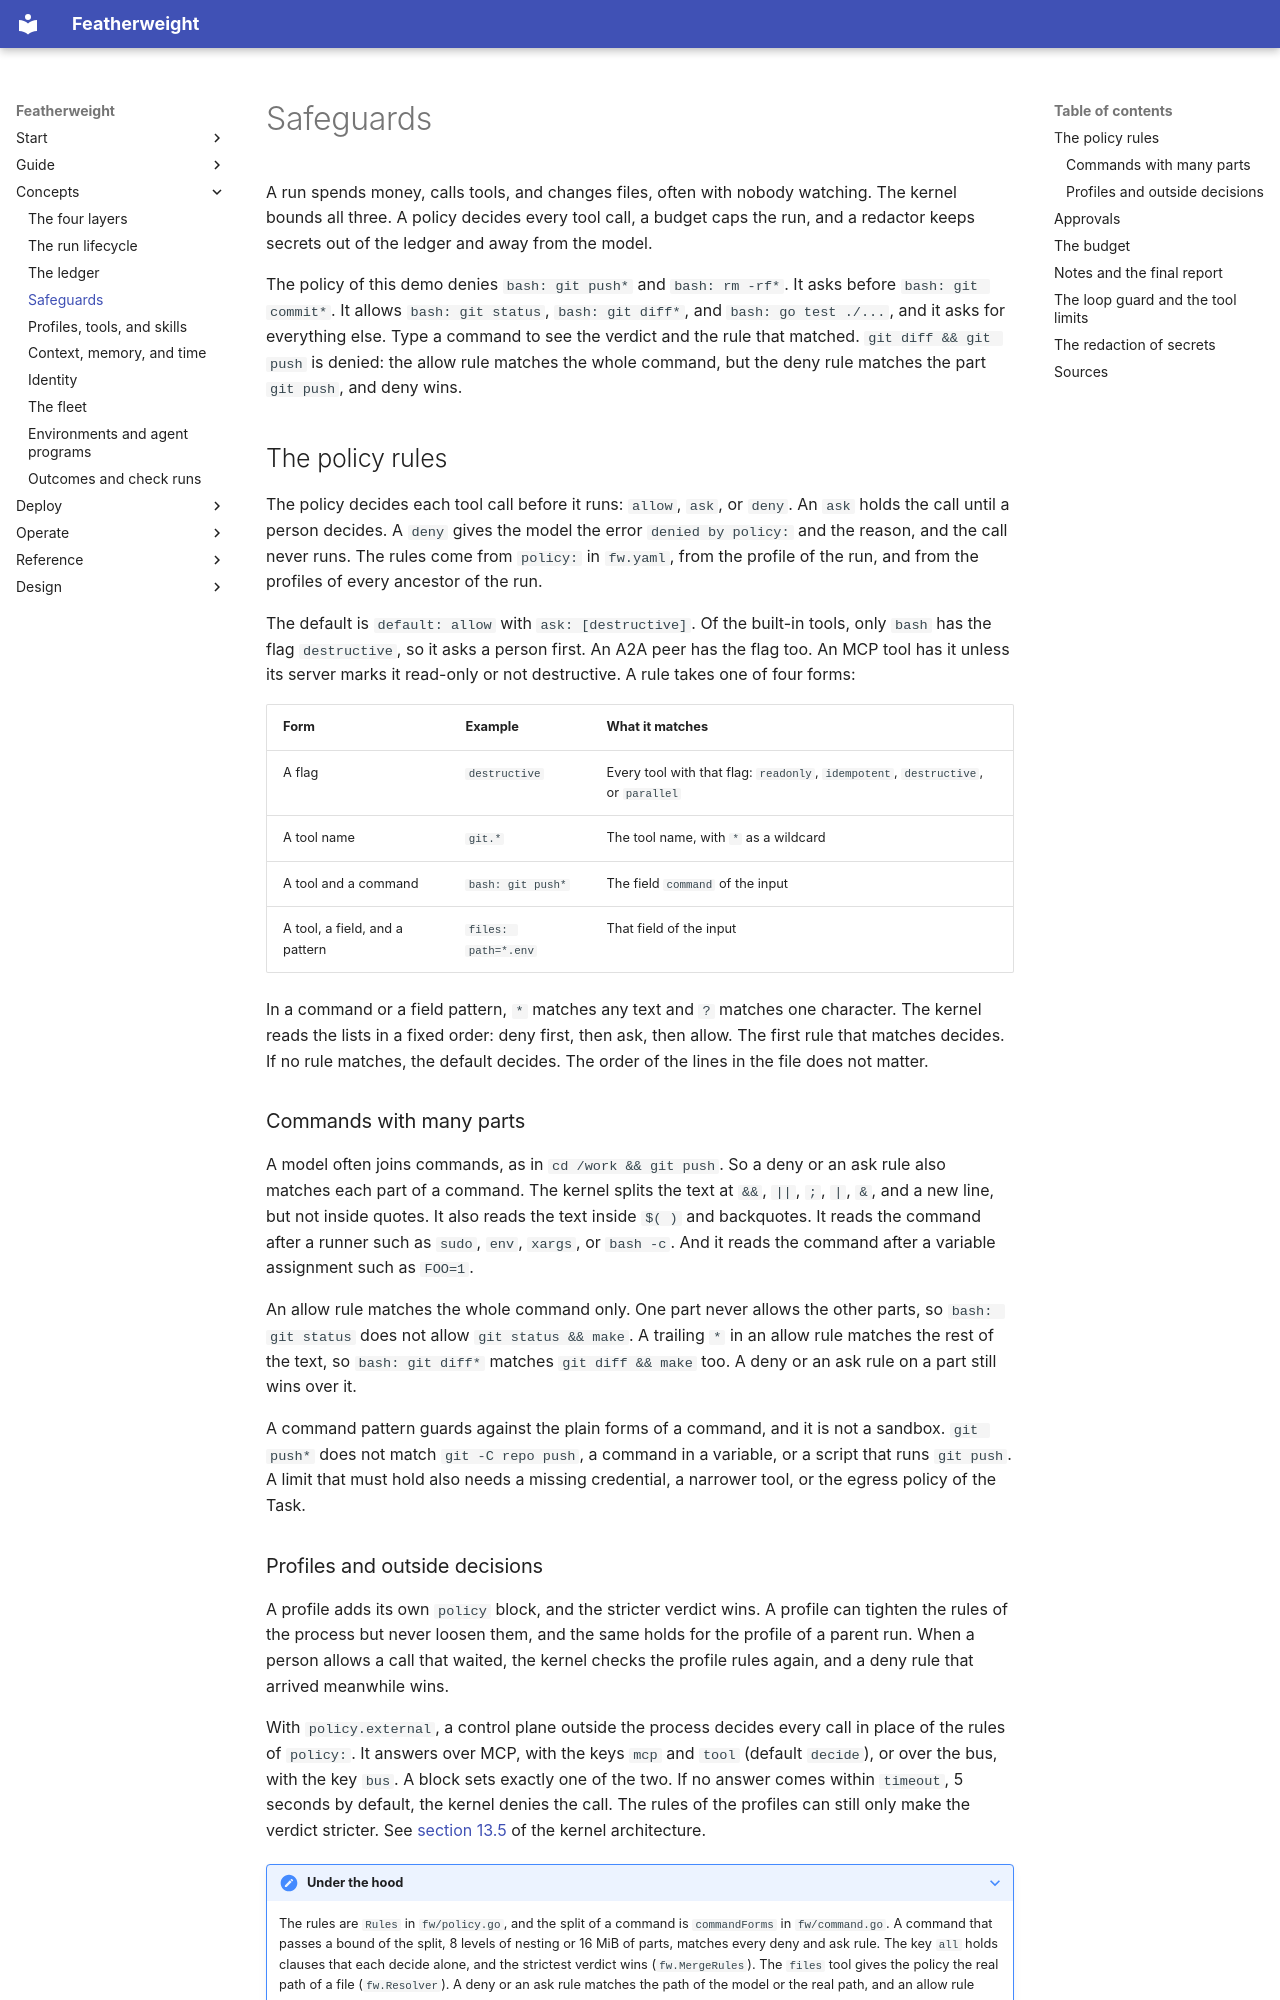

repository: bdubs00/featherweight-docs · page: concepts/safeguards/index.html · generator: mkdocs

# Safeguards

A run spends money, calls tools, and changes files, often with nobody watching. The kernel bounds all three. A policy decides every tool call, a budget caps the run, and a redactor keeps secrets out of the ledger and away from the model.

<div class="demo" data-demo="policy" markdown>

The policy of this demo denies `bash: git push*` and `bash: rm -rf*`. It asks before `bash: git commit*`. It allows `bash: git status`, `bash: git diff*`, and `bash: go test ./...`, and it asks for everything else. Type a command to see the verdict and the rule that matched. `git diff && git push` is denied: the allow rule matches the whole command, but the deny rule matches the part `git push`, and deny wins.

</div>

## The policy rules

The policy decides each tool call before it runs: `allow`, `ask`, or `deny`. An `ask` holds the call until a person decides. A `deny` gives the model the error `denied by policy:` and the reason, and the call never runs. The rules come from `policy:` in `fw.yaml`, from the profile of the run, and from the profiles of every ancestor of the run.

The default is `default: allow` with `ask: [destructive]`. Of the built-in tools, only `bash` has the flag `destructive`, so it asks a person first. An A2A peer has the flag too. An MCP tool has it unless its server marks it read-only or not destructive. A rule takes one of four forms:

| Form | Example | What it matches |
|---|---|---|
| A flag | `destructive` | Every tool with that flag: `readonly`, `idempotent`, `destructive`, or `parallel` |
| A tool name | `git.*` | The tool name, with `*` as a wildcard |
| A tool and a command | `bash: git push*` | The field `command` of the input |
| A tool, a field, and a pattern | `files: path=*.env` | That field of the input |

In a command or a field pattern, `*` matches any text and `?` matches one character. The kernel reads the lists in a fixed order: deny first, then ask, then allow. The first rule that matches decides. If no rule matches, the default decides. The order of the lines in the file does not matter.

### Commands with many parts

A model often joins commands, as in `cd /work && git push`. So a deny or an ask rule also matches each part of a command. The kernel splits the text at `&&`, `||`, `;`, `|`, `&`, and a new line, but not inside quotes. It also reads the text inside `$( )` and backquotes. It reads the command after a runner such as `sudo`, `env`, `xargs`, or `bash -c`. And it reads the command after a variable assignment such as `FOO=1`.

An allow rule matches the whole command only. One part never allows the other parts, so `bash: git status` does not allow `git status && make`. A trailing `*` in an allow rule matches the rest of the text, so `bash: git diff*` matches `git diff && make` too. A deny or an ask rule on a part still wins over it.

A command pattern guards against the plain forms of a command, and it is not a sandbox. `git push*` does not match `git -C repo push`, a command in a variable, or a script that runs `git push`. A limit that must hold also needs a missing credential, a narrower tool, or the egress policy of the Task.
